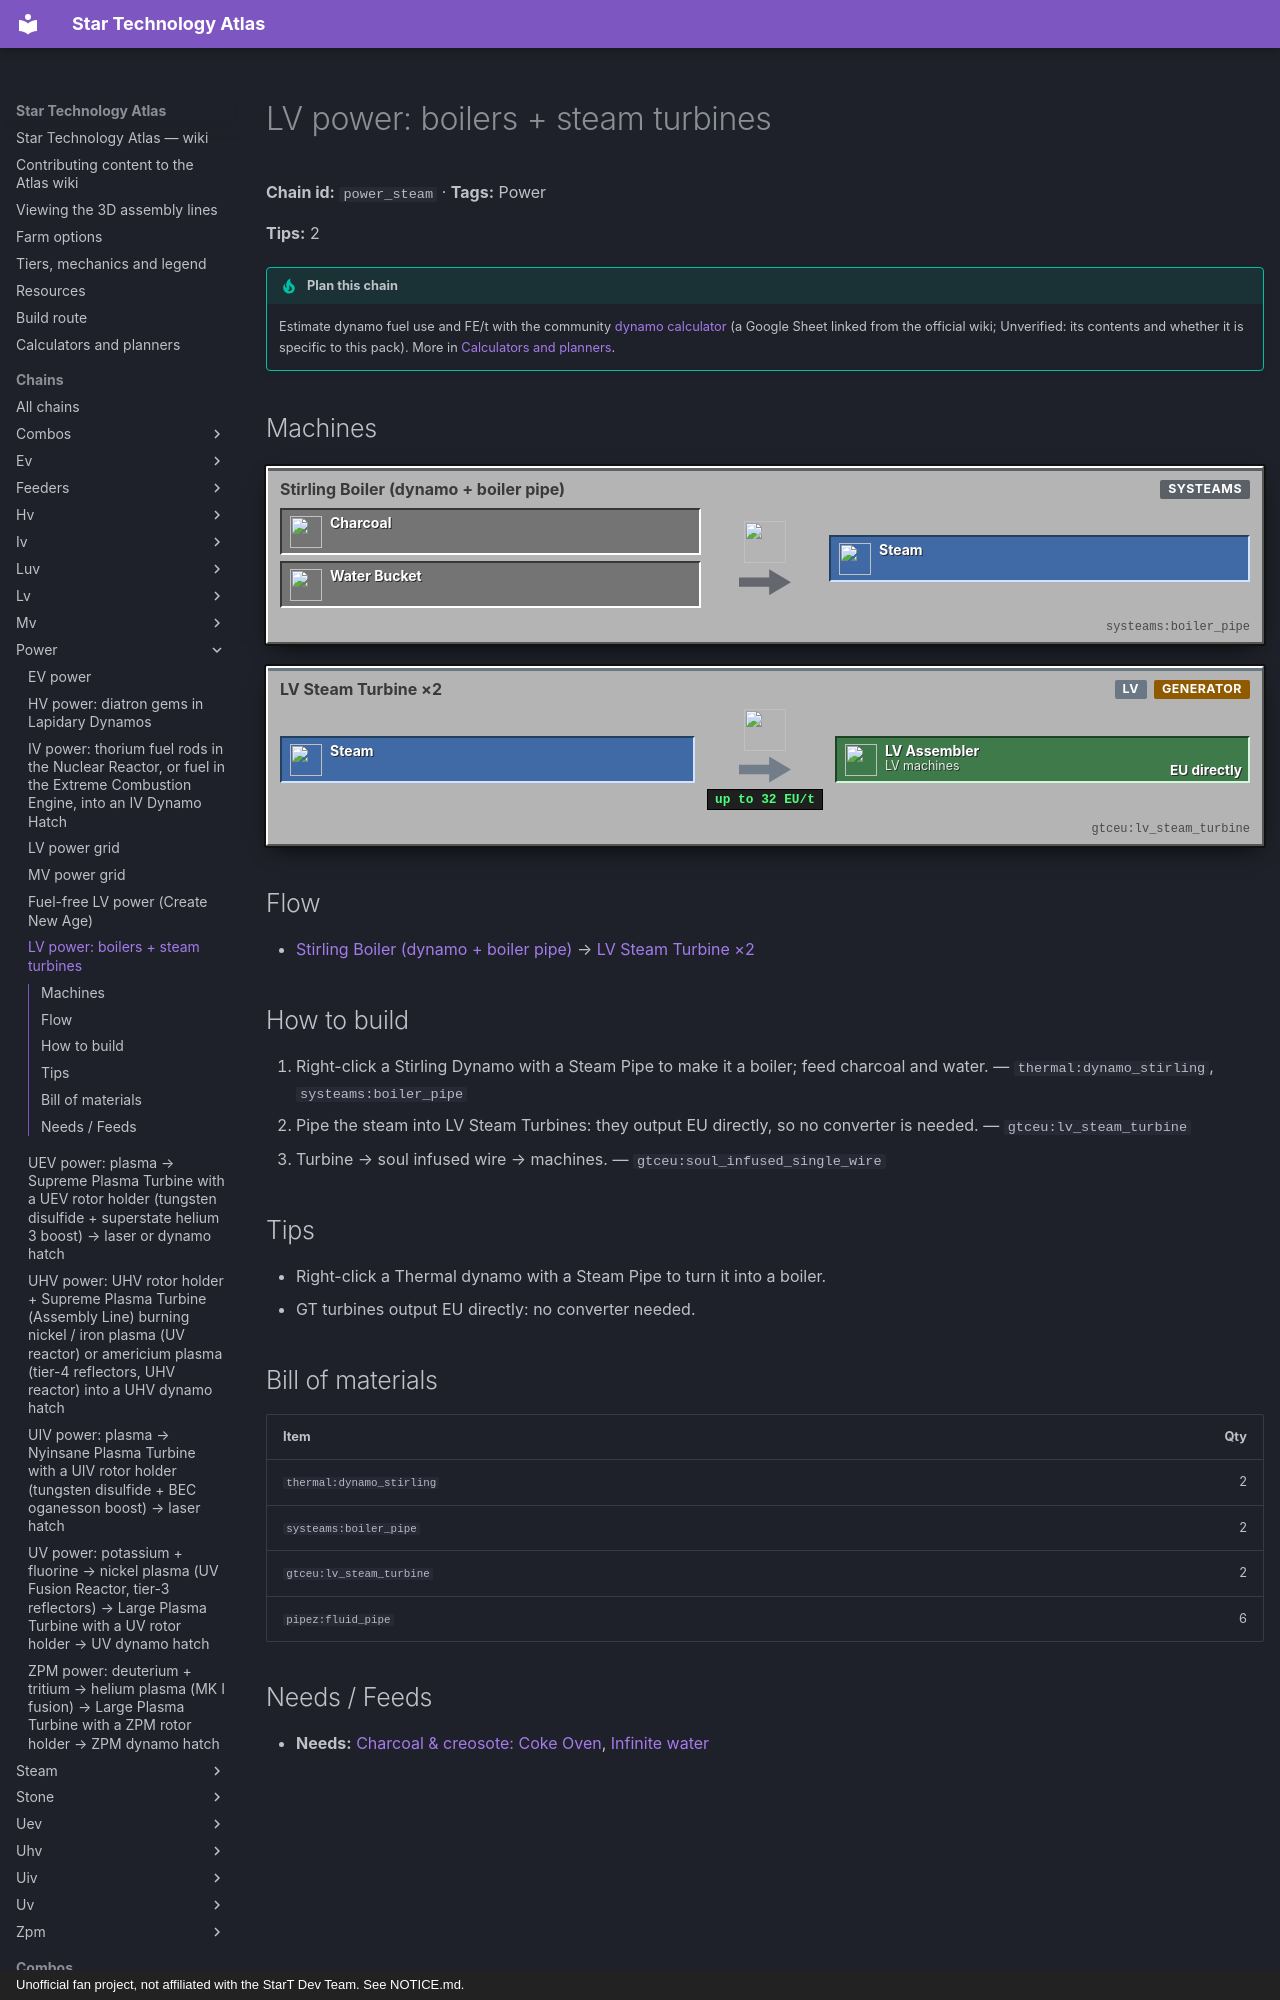

repository: BLGuyDev/StarT-Atlas · page: chains/power/power_steam/index.html · generator: mkdocs · copyright: Unofficial fan project, not affiliated with the StarT Dev Team. See NOTICE.md.

---
kind: chain
id: power_steam
order: 670
data:
  t: "LV power: boilers + steam turbines"
  power: true
  "n":
    - [ch, Charcoal, i, "minecraft:charcoal"]
    - [bo, "Stirling Boiler (dynamo + boiler pipe)", m, "systeams:boiler_pipe"]
    - [w, Water, i, "minecraft:water_bucket"]
    - [st, Steam, f, "gtceu:steam_bucket"]
    - [tu, "LV Steam Turbine ×2", p, "gtceu:lv_steam_turbine"]
    - [mc, LV machines, o, "gtceu:lv_assembler"]
  e: [[ch, bo], [w, bo], [bo, st], [st, tu], [tu, mc, EU directly]]
  tips:
    - Right-click a Thermal dynamo with a Steam Pipe to turn it into a boiler.
    - "GT turbines output EU directly: no converter needed."
  b:
    - ["thermal:dynamo_stirling", 2]
    - ["systeams:boiler_pipe", 2]
    - ["gtceu:lv_steam_turbine", 2]
    - ["pipez:fluid_pipe", 6]
  how:
    - i: ["thermal:dynamo_stirling", "systeams:boiler_pipe"]
      t: Right-click a Stirling Dynamo with a Steam Pipe to make it a boiler; feed charcoal and water.
    - i: ["gtceu:lv_steam_turbine"]
      t: |-
        Pipe the steam into LV Steam Turbines: they output EU directly, so no converter is needed.
    - i: ["gtceu:soul_infused_single_wire"]
      t: Turbine → soul infused wire → machines.
---
# LV power: boilers + steam turbines

<!-- Generated from the front matter by tools/refresh_body.js. Edit the front matter, not this text. -->

**Chain id:** `power_steam` · **Tags:** Power

**Tips:** 2

!!! tip "Plan this chain"

    Estimate dynamo fuel use and FE/t with the community [dynamo calculator](https://docs.google.com/spreadsheets/d/1n_muSKYPbVeTxJMGTGKpWlGKDjqaXruxRV3P3R-xkLA/edit?gid=616691493#gid=616691493) (a Google Sheet linked from the official wiki; Unverified: its contents and whether it is specific to this pack). More in [Calculators and planners](../../tools.md).
